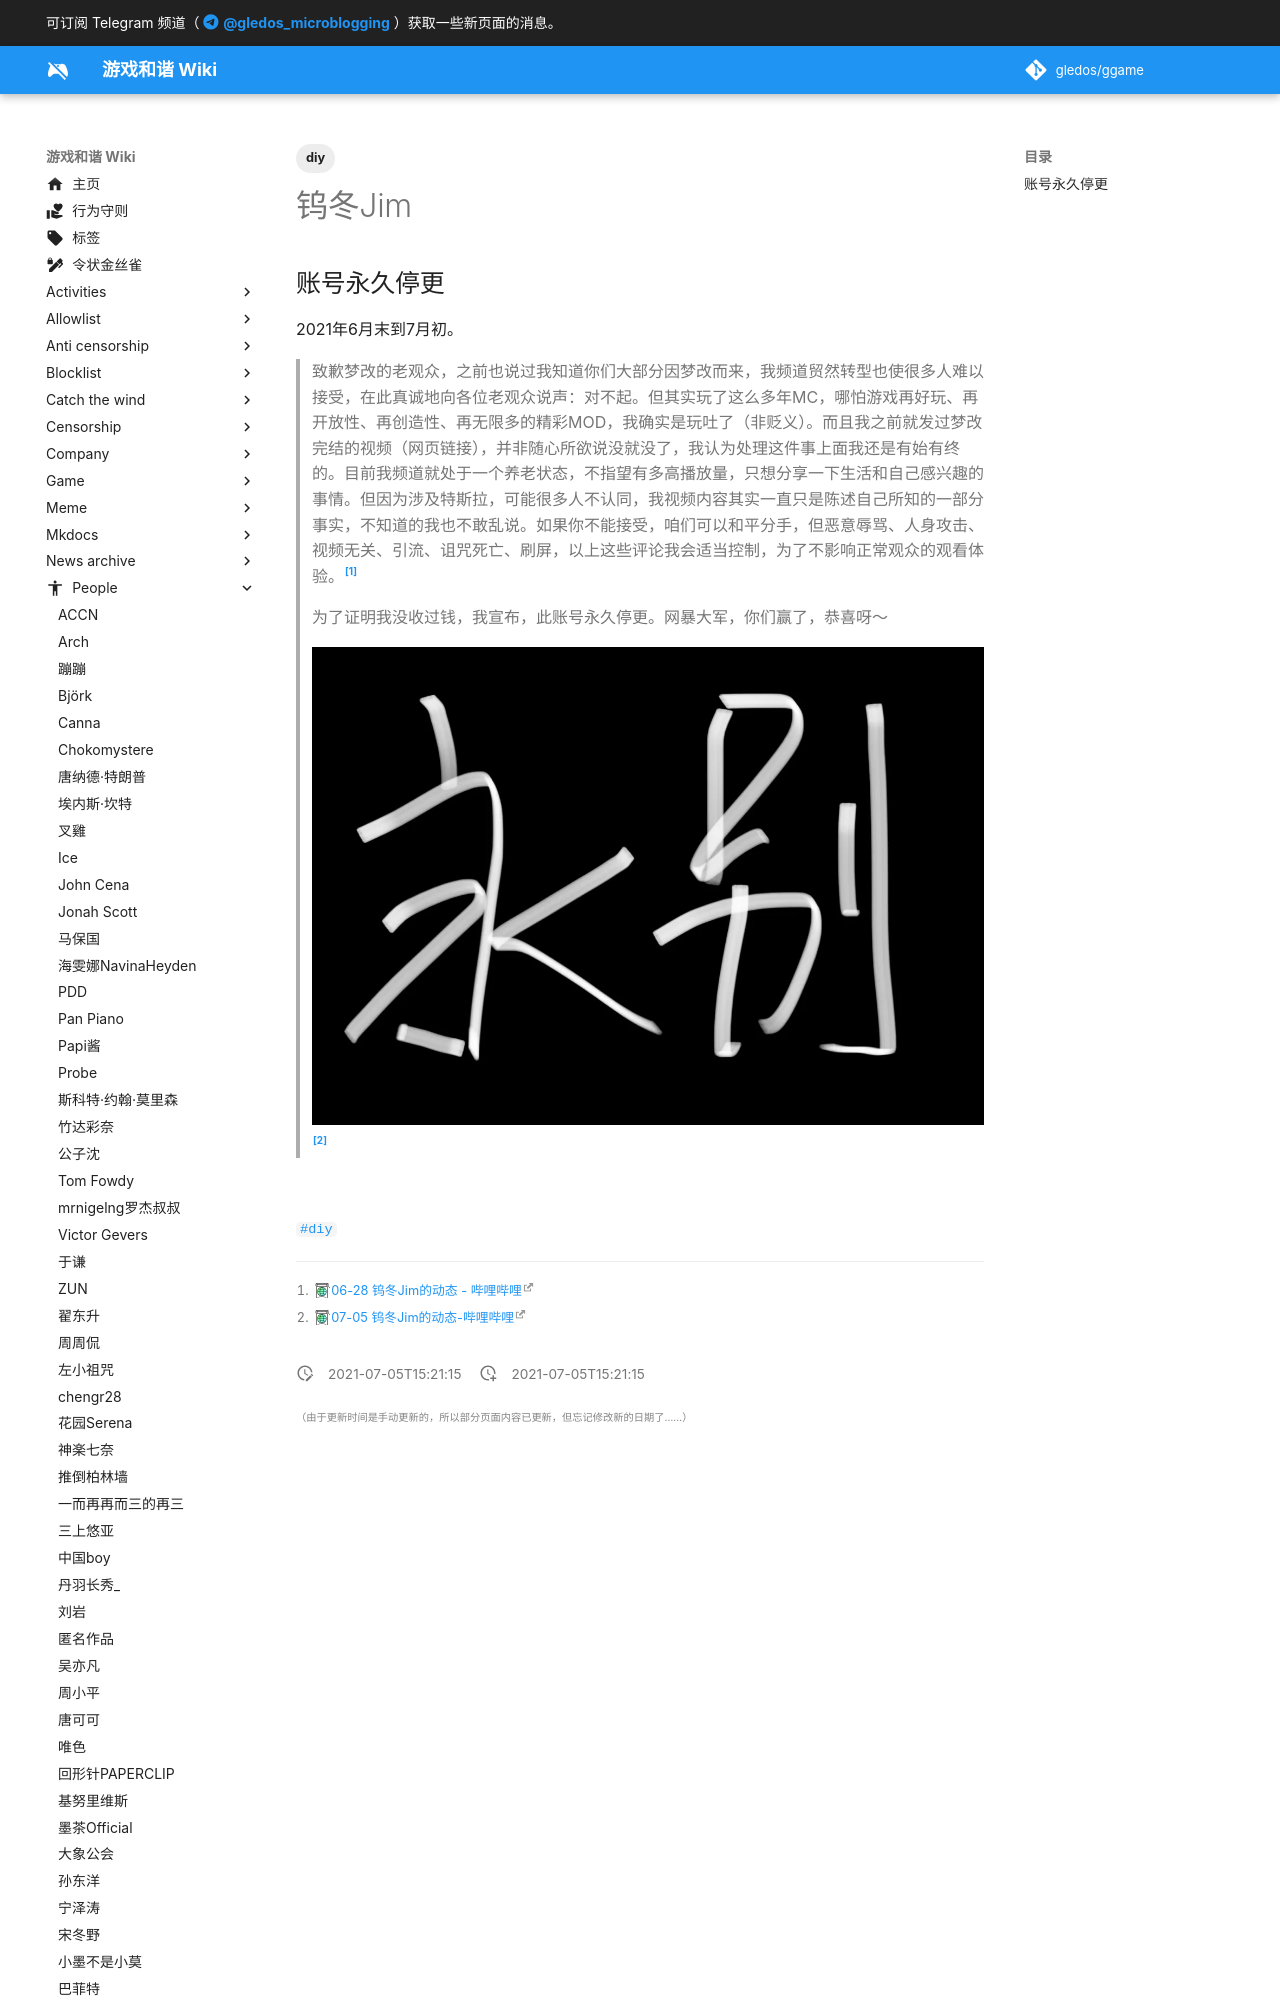

repository: gledos/ggame · page: people/钨冬Jim.html · generator: mkdocs

---
title: 钨冬Jim
description: 前 Minecraft UP主
published: true
date: "2021-07-05T15:21:15"
tags:
- diy
editor: markdown
dateCreated: "2021-07-05T15:21:15"
---

## 账号永久停更

2021年6月末到7月初。

> 致歉梦改的老观众，之前也说过我知道你们大部分因梦改而来，我频道贸然转型也使很多人难以接受，在此真诚地向各位老观众说声：对不起。但其实玩了这么多年MC，哪怕游戏再好玩、再开放性、再创造性、再无限多的精彩MOD，我确实是玩吐了（非贬义）。而且我之前就发过梦改完结的视频（网页链接），并非随心所欲说没就没了，我认为处理这件事上面我还是有始有终的。目前我频道就处于一个养老状态，不指望有多高播放量，只想分享一下生活和自己感兴趣的事情。但因为涉及特斯拉，可能很多人不认同，我视频内容其实一直只是陈述自己所知的一部分事实，
